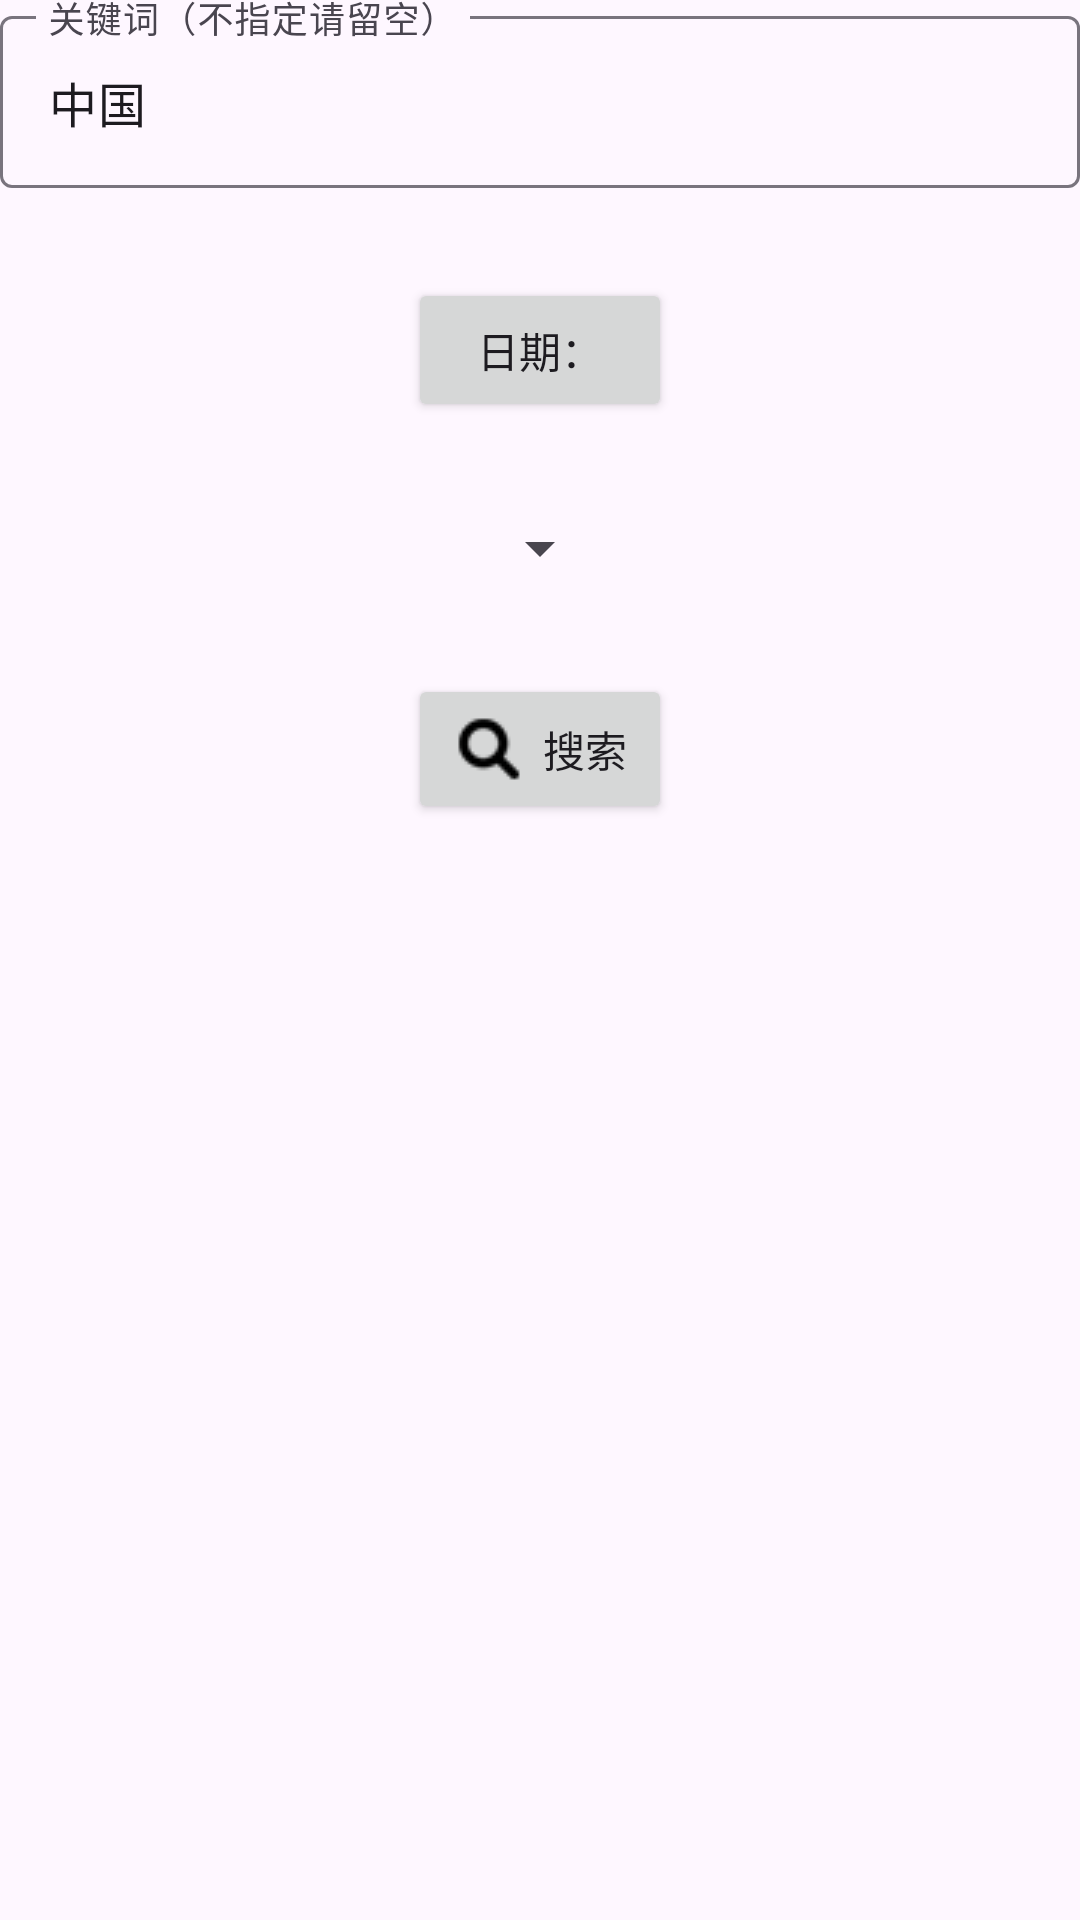

The Android layout XML behind this screen, and the referenced resources:
<!-- AndroidManifest.xml: application theme Theme.FancyNews -->
<!-- res/layout/fragment_slideshow.xml -->
<?xml version="1.0" encoding="utf-8"?>
<ScrollView xmlns:android="http://schemas.android.com/apk/res/android"
    xmlns:app="http://schemas.android.com/apk/res-auto"
    xmlns:tools="http://schemas.android.com/tools"
    android:layout_width="match_parent"
    android:layout_height="match_parent"
    tools:context=".ui.slideshow.SlideshowFragment"

    android:layout_marginHorizontal="30dp"
    android:layout_marginTop="20dp"
    >
    <LinearLayout
        android:orientation="vertical"
        android:gravity="center"
        android:layout_width="match_parent"
        android:layout_height="wrap_content">

        <com.google.android.material.textfield.TextInputLayout
            android:layout_width="match_parent"
            android:layout_height="wrap_content"
            android:hint="关键词（不指定请留空）">

            <com.google.android.material.textfield.TextInputEditText
                android:layout_width="match_parent"
                android:layout_height="wrap_content"
                android:text="中国"

                android:id="@+id/search_keywords"/>
        </com.google.android.material.textfield.TextInputLayout>

        <Button
            android:layout_width="wrap_content"
            android:layout_height="wrap_content"
            android:text="日期："
            android:layout_marginVertical="30dp"
            android:id="@+id/search_date"/>

        <Spinner
            android:layout_width="wrap_content"
            android:layout_height="wrap_content"
            android:id="@+id/search_category"
            android:scrollbarSize="60dp"/>

        <Button
            android:layout_width="wrap_content"
            android:layout_height="wrap_content"
            android:text="搜索"
            android:id="@+id/search_button"
            android:drawableLeft="@drawable/search_30"
            android:layout_marginVertical="30dp"/>

        <TextView
            android:id="@+id/text_slideshow"
            android:layout_width="match_parent"
            android:layout_height="wrap_content"
            android:layout_marginStart="8dp"
            android:layout_marginTop="8dp"
            android:layout_marginEnd="8dp"
            android:textAlignment="center"
            android:textSize="20sp"
            app:layout_constraintBottom_toBottomOf="parent"
            app:layout_constraintEnd_toEndOf="parent"
            app:layout_constraintStart_toStartOf="parent"
            app:layout_constraintTop_toTopOf="parent" />

    </LinearLayout>
</ScrollView>
<!-- resources referenced by this layout -->
<resources>
  <!-- drawable search_30: png bitmap (drawable, 3233 bytes) -->
  <style name="Theme.FancyNews" parent="Theme.Material3.Light.NoActionBar">
          
          <item name="colorPrimary">@color/purple_500</item>
          <item name="colorPrimaryVariant">@color/purple_700</item>
          <item name="colorOnPrimary">@color/white</item>
          
          <item name="colorSecondary">@color/teal_200</item>
          <item name="colorSecondaryVariant">@color/teal_700</item>
          <item name="colorOnSecondary">@color/black</item>
          
          <item name="android:statusBarColor" tools:targetApi="l">?attr/colorPrimaryVariant</item>
          
          <item name="materialButtonOutlinedStyle">@style/Widget.MaterialComponents.Button.OutlinedButton</item>
          <item name="fontFamily">@font/masong</item>
      </style>
  <color name="purple_500">#FF6200EE</color>
  <color name="purple_700">#FF3700B3</color>
  <color name="white">#FFFFFFFF</color>
  <color name="teal_200">#FF03DAC5</color>
  <color name="teal_700">#FF018786</color>
  <color name="black">#FF000000</color>
</resources>
